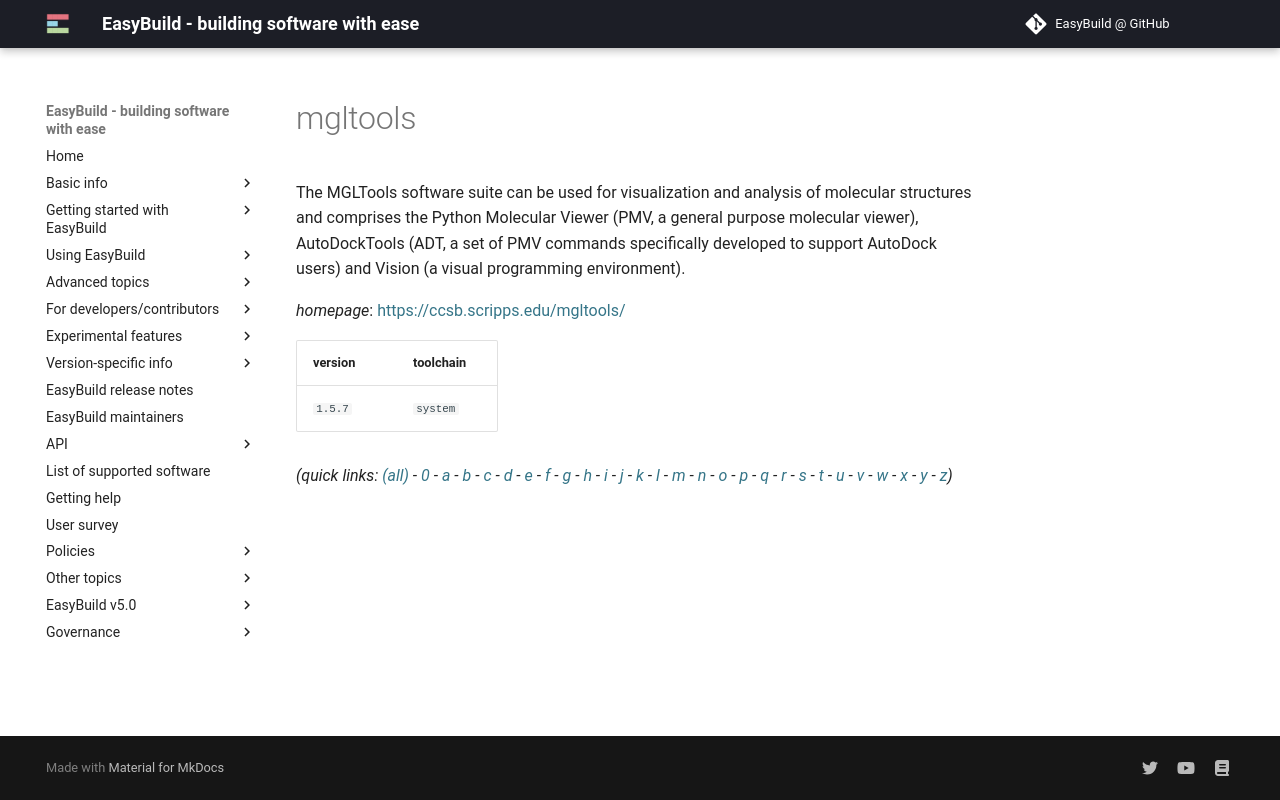

repository: easybuilders/easybuild-docs · page: version-specific/supported-software/m/mgltools/index.html · generator: mkdocs

---
search:
  boost: 0.5
---
# mgltools

The MGLTools software suite can be used for visualization    and analysis of molecular structures and comprises    the Python Molecular Viewer (PMV, a general purpose molecular viewer),    AutoDockTools (ADT, a set of PMV commands specifically developed to support AutoDock users)    and Vision (a visual programming environment).

*homepage*: <https://ccsb.scripps.edu/mgltools/>

version | toolchain
--------|----------
``1.5.7`` | ``system``


*(quick links: [(all)](../index.md) - [0](../0/index.md) - [a](../a/index.md) - [b](../b/index.md) - [c](../c/index.md) - [d](../d/index.md) - [e](../e/index.md) - [f](../f/index.md) - [g](../g/index.md) - [h](../h/index.md) - [i](../i/index.md) - [j](../j/index.md) - [k](../k/index.md) - [l](../l/index.md) - [m](../m/index.md) - [n](../n/index.md) - [o](../o/index.md) - [p](../p/index.md) - [q](../q/index.md) - [r](../r/index.md) - [s](../s/index.md) - [t](../t/index.md) - [u](../u/index.md) - [v](../v/index.md) - [w](../w/index.md) - [x](../x/index.md) - [y](../y/index.md) - [z](../z/index.md))*
